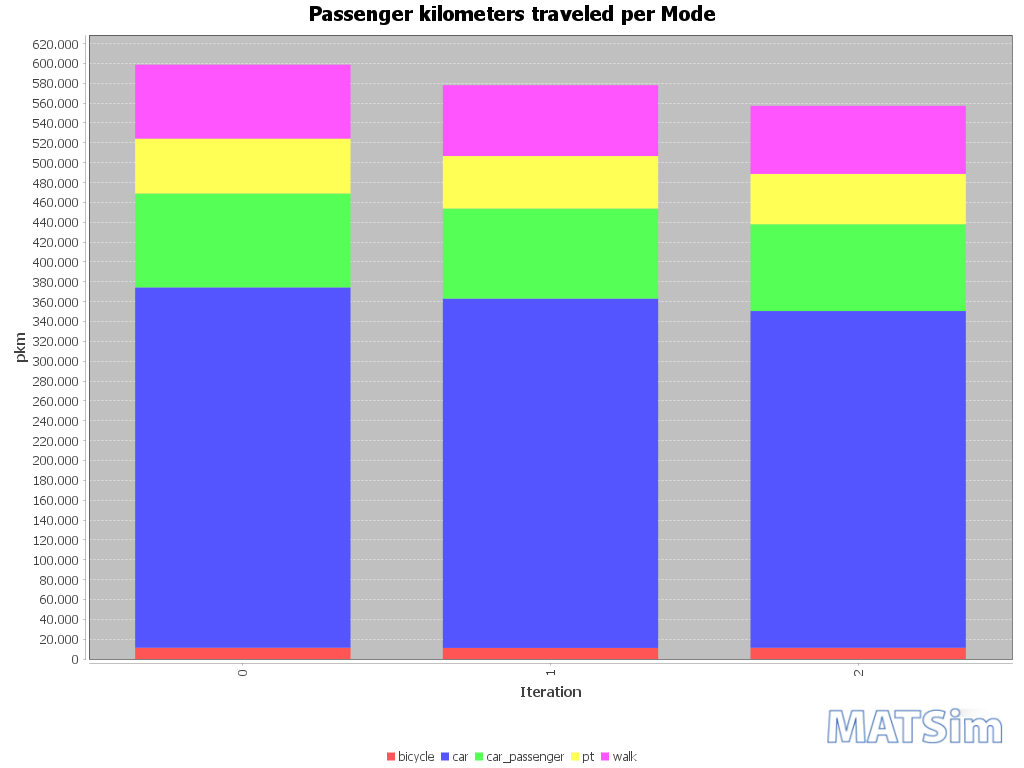

Source data for this figure (header and first rows):
Iteration; bicycle; car; car_passenger; pt; walk
0; 11353; 362976; 94591; 55303; 74407
1; 11165; 351889; 90736; 52859; 71344
2; 11313; 339188; 87452; 50659; 68619
